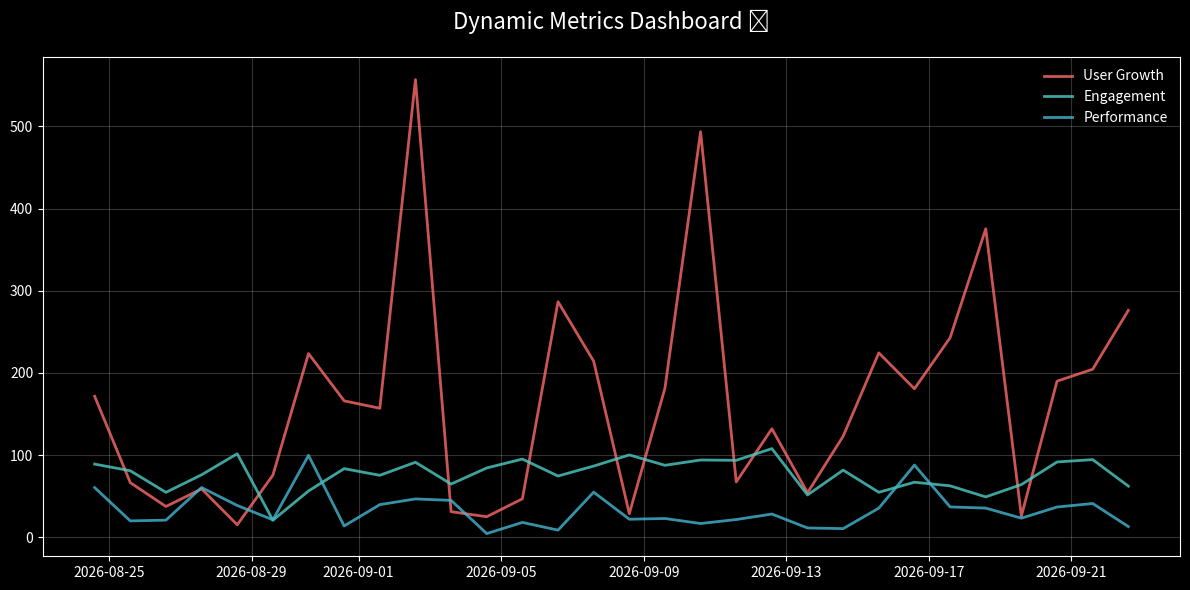

Write the Python code that produced this figure.
import pandas as pd
import numpy as np
import matplotlib.pyplot as plt
from datetime import datetime, timedelta

class AutoViz:
    def __init__(self):
        print("🚀 Initializing AutoViz...")
        
    def generate_sample_data(self):
        """Generate exciting sample data for demonstration"""
        # Create date range
        dates = [datetime.now() - timedelta(days=x) for x in range(30)]
        
        # Generate synthetic metrics
        metrics = {
            'user_growth': np.random.exponential(scale=100, size=30) * 1.5,
            'engagement': np.random.normal(loc=75, scale=15, size=30),
            'performance': np.random.gamma(shape=2, scale=20, size=30)
        }
        
        return pd.DataFrame(metrics, index=dates)
    
    def create_visualization(self):
        """Create an eye-catching visualization"""
        print("✨ Creating visualization masterpiece...")
        
        data = self.generate_sample_data()
        
        # Create a modern-looking plot
        plt.style.use('dark_background')
        fig, ax = plt.subplots(figsize=(12, 6))
        
        # Plot with gradient colors
        colors = ['#FF6B6B', '#4ECDC4', '#45B7D1']
        for col, color in zip(data.columns, colors):
            ax.plot(data.index, data[col], label=col.replace('_', ' ').title(), 
                   color=color, linewidth=2, alpha=0.8)
            
        # Add some pizzazz
        ax.set_title('Dynamic Metrics Dashboard 📈', fontsize=16, pad=20)
        ax.grid(True, alpha=0.2)
        ax.legend(frameon=False)
        
        # Style tweaks
        plt.tight_layout()
        return fig

if __name__ == "__main__":
    print("🌟 Welcome to AutoViz Demo!")
    viz = AutoViz()
    
    print("🔮 Detecting patterns...")
    fig = viz.create_visualization()
    
    print("✅ Visualization complete! Displaying results...")
    plt.show()
    
    print("🎉 Demo completed successfully!")
